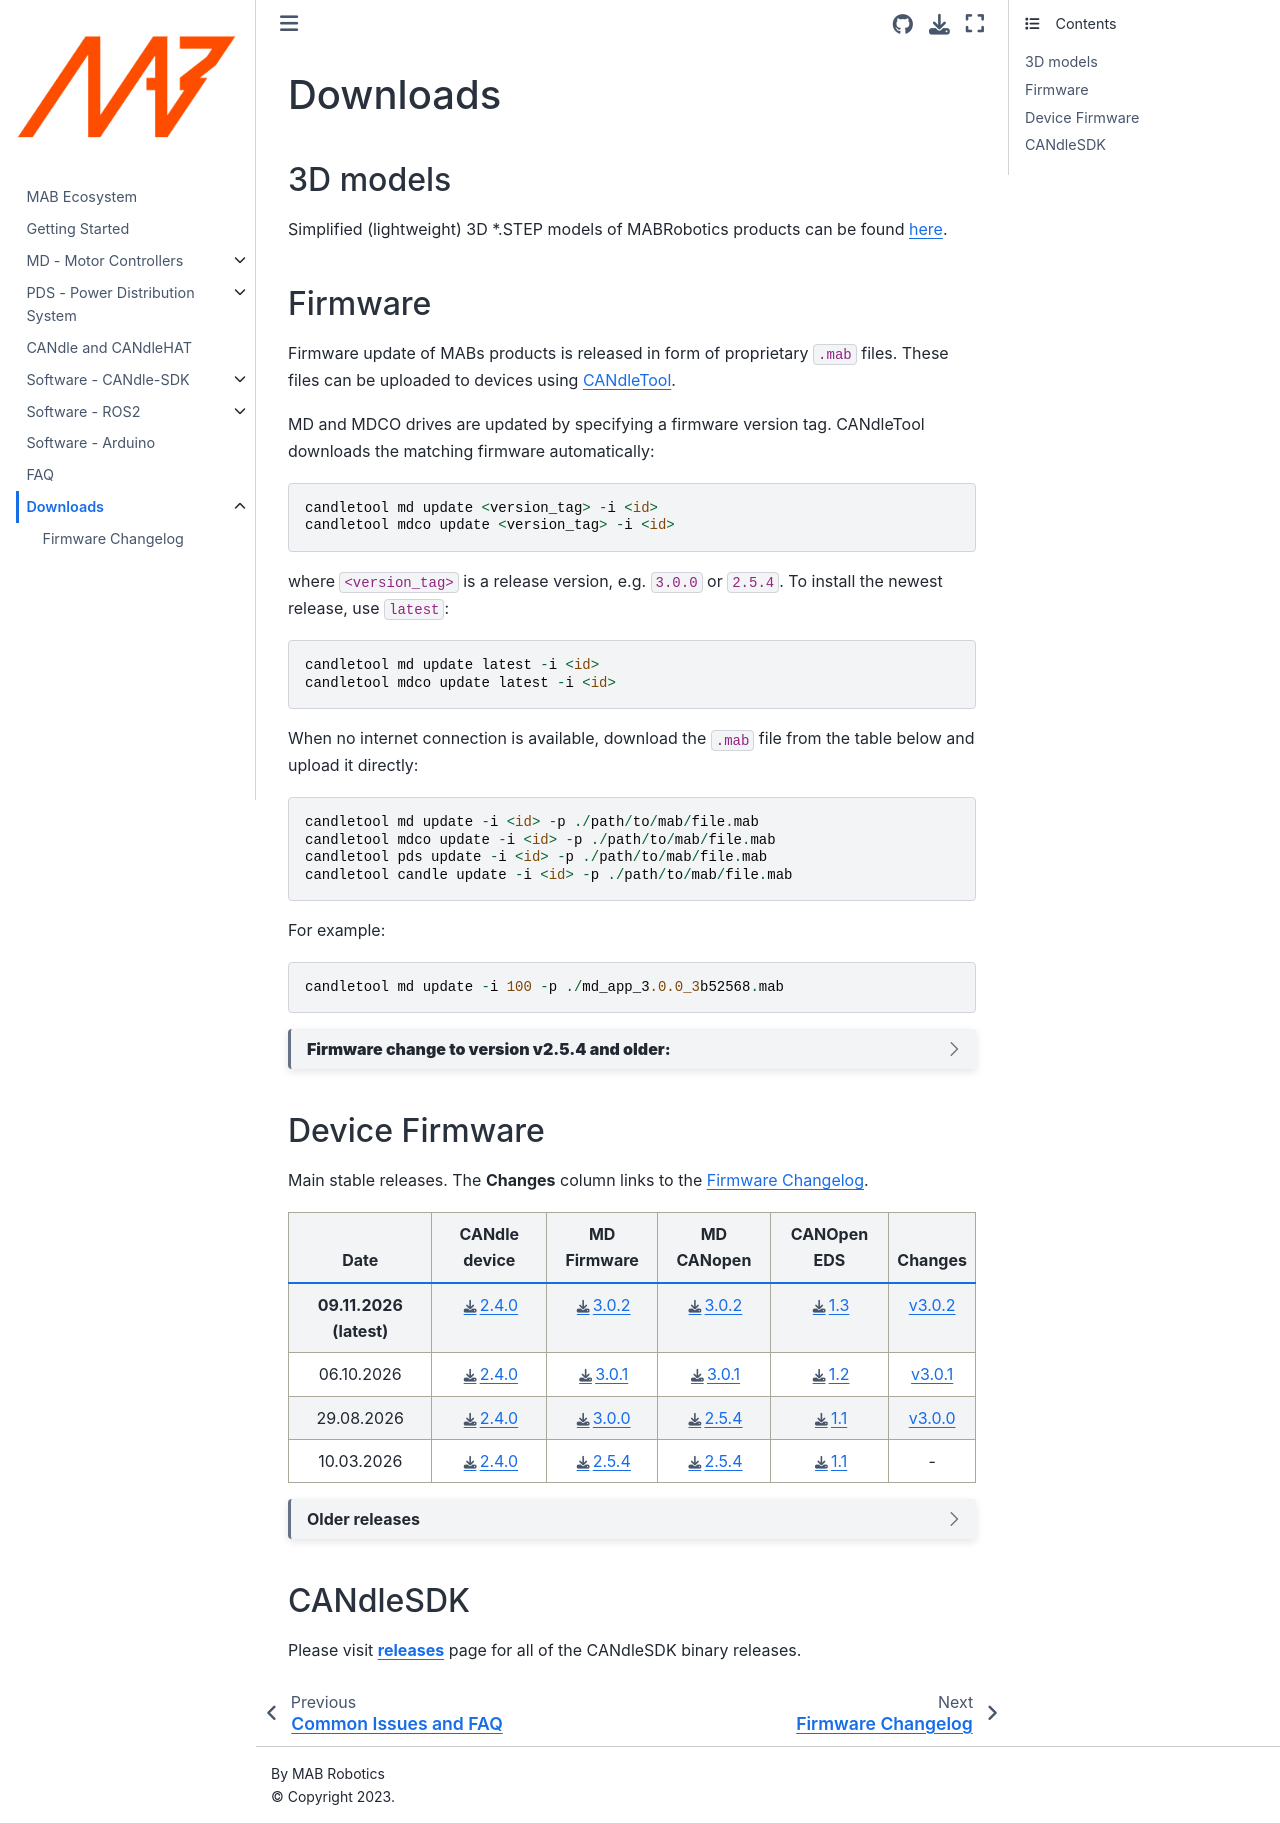

repository: mabrobotics/MD80-x-CANdle-Documentation · page: Downloads/intro.html · generator: jekyll

(downloads)=

# Downloads

(hardware_downloads)=

## 3D models

Simplified (lightweight) 3D \*.STEP models of MABRobotics products can be found
[here](https://drive.google.com/drive/folders/1HMs3-LDdo9Fq8obLJfhrmhvfJQhLiTa4?usp=sharing).

## Firmware

Firmware update of MABs products is released in form of proprietary `.mab` files. These files can be
uploaded to devices using [CANdleTool](candletool).

MD and MDCO drives are updated by specifying a firmware version tag. CANdleTool downloads the
matching firmware automatically:

```
candletool md update <version_tag> -i <id>
candletool mdco update <version_tag> -i <id>
```

where `<version_tag>` is a release version, e.g. `3.0.0` or `2.5.4`. To install the newest release,
use `latest`:

```
candletool md update latest -i <id>
candletool mdco update latest -i <id>
```

When no internet connection is available, download the `.mab` file from the table below and upload
it directly:

```
candletool md update -i <id> -p ./path/to/mab/file.mab
candletool mdco update -i <id> -p ./path/to/mab/file.mab
candletool pds update -i <id> -p ./path/to/mab/file.mab
candletool candle update -i <id> -p ./path/to/mab/file.mab
```

For example:

```
candletool md update -i 100 -p ./md_app_3.0.0_3b52568.mab
```


````{dropdown} **Firmware change to version v2.5.4 and older:**
Pre 3.0.0 firmware version uses a legacy update procedure, and requires Linux operating system.
The firmware package is compiled into executable binary. Be sure to unpack a .zip package with your
firmware version of choice and select executable appropriate for your system architecture (x86_64, arm64).
You can perform an update with:
```
./MAB_CAN_FLASHER_2.5.4_X86_64 --id <id> --baud <can datarate>
```
where:
`<id>` -is your actuator can id i.e. `--id 100`,
`<can datarate>` - can be 1M, 2M, 5M or 8M.

if the update cannot be performed successfully for any reason, there is a recovery procedure:
1. Disconnect your drive from power, and wait for total power loss (no LEDs),
2. Run command `./MAB_CAN_FLASHER_2.5.4_X86_64 --id <id> --baud <can datarate> **--wait**`,
3. Connect power to the driver.
This should allow for uploading the firmware even to an otherwise unresponsive drive.
````

(device_firmware)=
## Device Firmware

Main stable releases. The **Changes** column links to the [Firmware Changelog](firmware_changelog).

| Date | CANdle device | MD Firmware | MD CANopen | CANOpen EDS | Changes |
| :--: | :-----------: | :---------: | :--------: | :------: | :-----: |
| **09.11.2026 (latest)** | [2.4.0](../_static/firmware/candle/candle_2.4.0.mab) | [3.0.2](../_static/firmware/md/md_app_3.0.2_a085a4a.mab) | [3.0.2](../_static/firmware/mdco/mdco_app_3.0.2_a085a4a.mab)| [1.3](../_static/eds/md_1.3.eds) | [v3.0.2](changelog_3_0_2) |
| 06.10.2026 | [2.4.0](../_static/firmware/candle/candle_2.4.0.mab) | [3.0.1](../_static/firmware/md/md_app_3.0.1_da73b6a.mab) | [3.0.1](../_static/firmware/mdco/mdco_app_3.0.1_da73b6a.mab)| [1.2](../_static/eds/md_1.2.eds) | [v3.0.1](changelog_3_0_1) |
| 29.08.2026 | [2.4.0](../_static/firmware/candle/candle_2.4.0.mab) | [3.0.0](../_static/firmware/md/md_app_3.0.0_3b52568.mab) | [2.5.4](../candlelib/includes/md-firmware/MAB_CAN_Flasher_CANopen_2.5.4.zip) | [1.1](../_static/eds/md_1.1.eds) | [v3.0.0](changelog_3_0_0) |
|10.03.2026 | [2.4.0](../_static/firmware/candle/candle_2.4.0.mab) | [2.5.4](../candlelib/includes/md-firmware/MAB_CAN_Flasher_2.5.4.zip) | [2.5.4](../candlelib/includes/md-firmware/MAB_CAN_Flasher_CANopen_2.5.4.zip) | [1.1](../_static/eds/md_1.1.eds) | - |

````{dropdown} Older releases
| Date | CANdle device | MD Firmware | MD CANopen | EDS file |
| :--: | :-----------: | :---------: | :--------: | :------: |
| 02.03.2026 | [2.4.0](../_static/firmware/candle/candle_2.4.0.mab) | - | [2.5.3](../candlelib/includes/md-firmware/MAB_CAN_Flasher_CANopen_2.5.3.zip) | [1.1](../_static/eds/md_1.1.eds) |
| 24.11.2025 | [2.4.0](../_static/firmware/candle/candle_2.4.0.mab) | [2.5.2](../candlelib/includes/md-firmware/MAB_CAN_Flasher_2.5.2.zip) | [2.5.2](../candlelib/includes/md-firmware/MAB_CAN_Flasher_CANopen_2.5.2.zip) | [1.1](../_static/eds/md_1.1.eds) |
| 11.08.2025 | [2.2.1](../_static/firmware/candle/MAB_USB_FLASHER_2.2.1) | 2.5.1 | - | - |
| 29.07.2025 | [2.2.1](../_static/firmware/candle/MAB_USB_FLASHER_2.2.1) | 2.5.0 | - | - |
| 30.01.2025 | [2.2.1](../_static/firmware/candle/MAB_USB_FLASHER_2.2.1) | [2.4.1](../candlelib/includes/md-firmware/MAB_CAN_Flasher_2.4.1.zip) | [2.4.1](../candlelib/includes/md-firmware/MAB_CAN_Flasher_CANopen_2.4.1.zip) | [1.0](../_static/eds/md_1.0.eds) |
| 22.08.2024 | [2.2.1](../_static/firmware/candle/MAB_USB_FLASHER_2.2.1) | [2.4.0](../candlelib/includes/md-firmware/MAB_CAN_Flasher_2.4.0.zip) | [2.4.0](../candlelib/includes/md-firmware/MAB_CAN_Flasher_CANopen_2.4.0.zip) | - |
| 31.05.2024 | [2.2.1](../_static/firmware/candle/MAB_USB_FLASHER_2.2.1) | [2.3.1](https://drive.google.com/file/d/1JEStPSVnSHGrSZuBAMhupySp18OfRDAs/view?usp=sharing) | - | - |
| 05.04.2023 | [2.2.0](https://drive.google.com/drive/folders/1KDQ-C75hCG3vG0TmMa5ZI3u2Hdv0R0jF?usp=share_link) | [2.2.0](https://drive.google.com/drive/folders/1fc-_x4e1BJuoYAXRuuwuZ3nlq07d4J5S?usp=share_link) | - | - |

Versions 2.5.0 and 2.5.1 were never packaged as an
archive. They exist only as per-architecture flasher executables:
2.5.0 ([ARM64](../_static/firmware/md/legacy/MAB_CAN_FLASHER_2.5.0_ARM64), [ARMHF](../_static/firmware/md/legacy/MAB_CAN_FLASHER_2.5.0_ARMHF), [X86_64](../_static/firmware/md/legacy/MAB_CAN_FLASHER_2.5.0_X86_64)),
2.5.1 ([ARM64](../_static/firmware/md/legacy/MAB_CAN_FLASHER_2.5.1_ARM64), [X86_64](../_static/firmware/md/legacy/MAB_CAN_FLASHER_2.5.1_X86_64)).
````


## CANdleSDK

Please visit [**releases**](https://github.com/mabrobotics/CANdle-SDK/releases) page for all of the
CANdleSDK binary releases.
